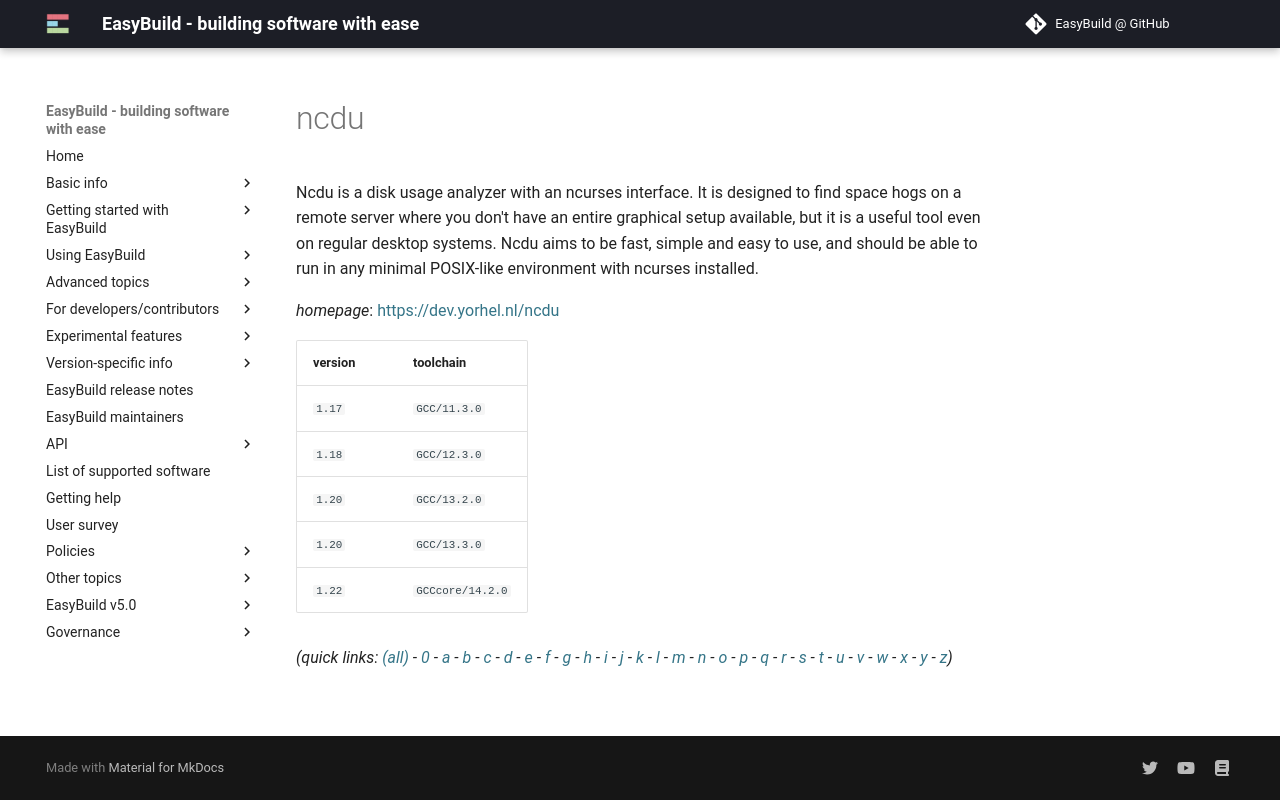

repository: easybuilders/easybuild-docs · page: version-specific/supported-software/n/ncdu/index.html · generator: mkdocs

---
search:
  boost: 0.5
---
# ncdu

Ncdu is a disk usage analyzer with an ncurses interface. It is designed to find space hogs on a  remote server where you don't have an entire graphical setup available, but it is a useful tool even on regular  desktop systems. Ncdu aims to be fast, simple and easy to use, and should be able to run in any minimal POSIX-like  environment with ncurses installed.

*homepage*: <https://dev.yorhel.nl/ncdu>

version | toolchain
--------|----------
``1.17`` | ``GCC/11.3.0``
``1.18`` | ``GCC/12.3.0``
``1.20`` | ``GCC/13.2.0``
``1.20`` | ``GCC/13.3.0``
``1.22`` | ``GCCcore/14.2.0``


*(quick links: [(all)](../index.md) - [0](../0/index.md) - [a](../a/index.md) - [b](../b/index.md) - [c](../c/index.md) - [d](../d/index.md) - [e](../e/index.md) - [f](../f/index.md) - [g](../g/index.md) - [h](../h/index.md) - [i](../i/index.md) - [j](../j/index.md) - [k](../k/index.md) - [l](../l/index.md) - [m](../m/index.md) - [n](../n/index.md) - [o](../o/index.md) - [p](../p/index.md) - [q](../q/index.md) - [r](../r/index.md) - [s](../s/index.md) - [t](../t/index.md) - [u](../u/index.md) - [v](../v/index.md) - [w](../w/index.md) - [x](../x/index.md) - [y](../y/index.md) - [z](../z/index.md))*
